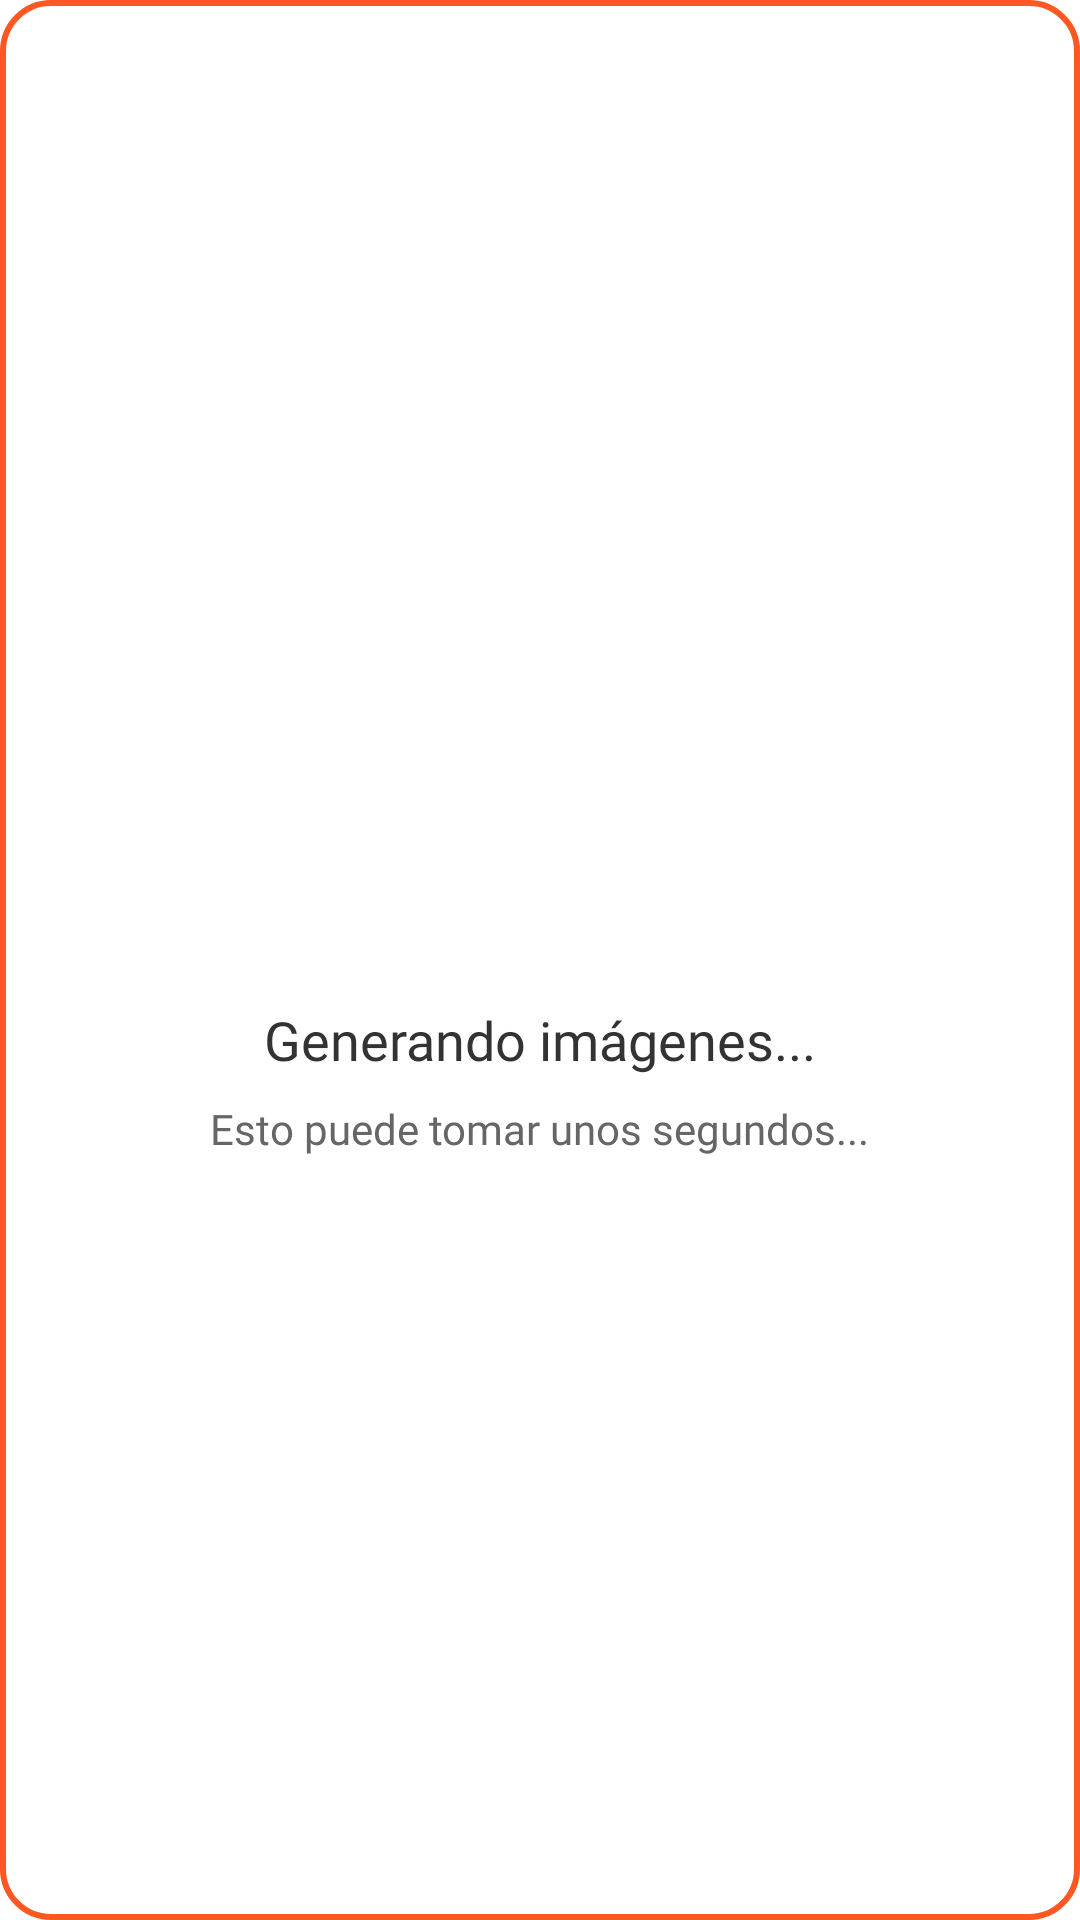

Android layout source for this screen:
<!-- AndroidManifest.xml: application theme Theme.Write_vision_ai -->
<!-- res/layout/dialog_loading.xml -->
<?xml version="1.0" encoding="utf-8"?>
<LinearLayout xmlns:android="http://schemas.android.com/apk/res/android"
    android:layout_width="match_parent"
    android:layout_height="wrap_content"
    android:orientation="vertical"
    android:padding="24dp"
    android:gravity="center"
    android:background="@drawable/dialog_background">

    <ProgressBar
        android:layout_width="64dp"
        android:layout_height="64dp"
        android:indeterminateTint="@color/comic_blue"
        android:indeterminateDrawable="@drawable/comic_progress"/>

    <TextView
        android:id="@+id/tvLoadingMessage"
        android:layout_width="wrap_content"
        android:layout_height="wrap_content"
        android:layout_marginTop="16dp"
        android:text="Generando imágenes..."
        android:textSize="18sp"
        android:textColor="#333333"
        android:fontFamily="@font/comicneue_bold"/>

    <TextView
        android:id="@+id/tvLoadingSubtext"
        android:layout_width="wrap_content"
        android:layout_height="wrap_content"
        android:layout_marginTop="8dp"
        android:text="Esto puede tomar unos segundos..."
        android:textSize="14sp"
        android:textColor="#666666"
        android:fontFamily="@font/comicneue_regular"/>
</LinearLayout>
<!-- resources referenced by this layout -->
<resources>
  <color name="comic_blue">#4285F4</color>
  <!-- drawable comic_progress (drawable) -->
  <animated-rotate xmlns:android="http://schemas.android.com/apk/res/android"
      android:drawable="@drawable/ic_comic_loading"
      android:pivotX="50%"
      android:pivotY="50%"
      android:repeatCount="infinite"/>
  <!-- drawable dialog_background (drawable) -->
  <?xml version="1.0" encoding="utf-8"?>
  <shape xmlns:android="http://schemas.android.com/apk/res/android">
      <corners android:radius="16dp" />
      <solid android:color="#FFFFFF" />
      <stroke android:width="2dp" android:color="#FF5722" />
  </shape>
  <style name="Theme.Write_vision_ai" parent="Theme.MaterialComponents.DayNight.DarkActionBar">
          
          <item name="colorPrimary">@color/purple_500</item>
          <item name="colorPrimaryVariant">@color/purple_700</item>
          <item name="colorOnPrimary">@color/white</item>
          
          <item name="colorSecondary">@color/teal_200</item>
          <item name="colorSecondaryVariant">@color/teal_700</item>
          <item name="colorOnSecondary">@color/black</item>
          
          <item name="android:statusBarColor">@color/azul_status</item>
      </style>
  <color name="purple_500">#FF6200EE</color>
  <color name="purple_700">#FF3700B3</color>
  <color name="white">#FFFFFFFF</color>
  <color name="teal_200">#FF03DAC5</color>
  <color name="teal_700">#FF018786</color>
  <color name="black">#FF000000</color>
  <color name="azul_status">#0a385f</color>
</resources>
